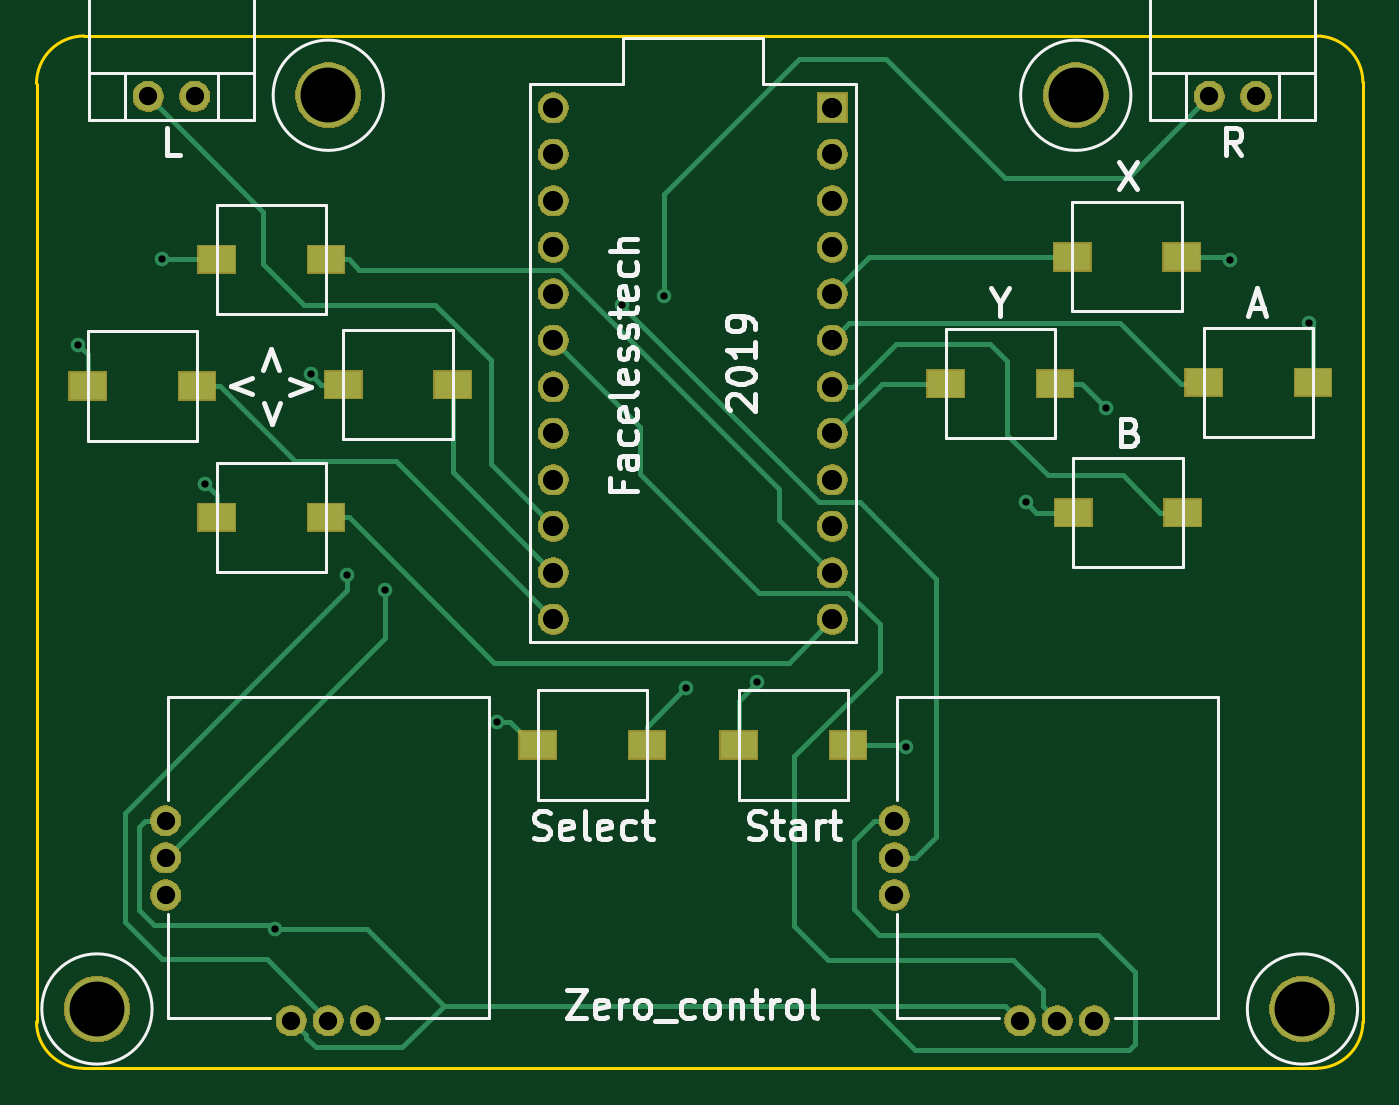
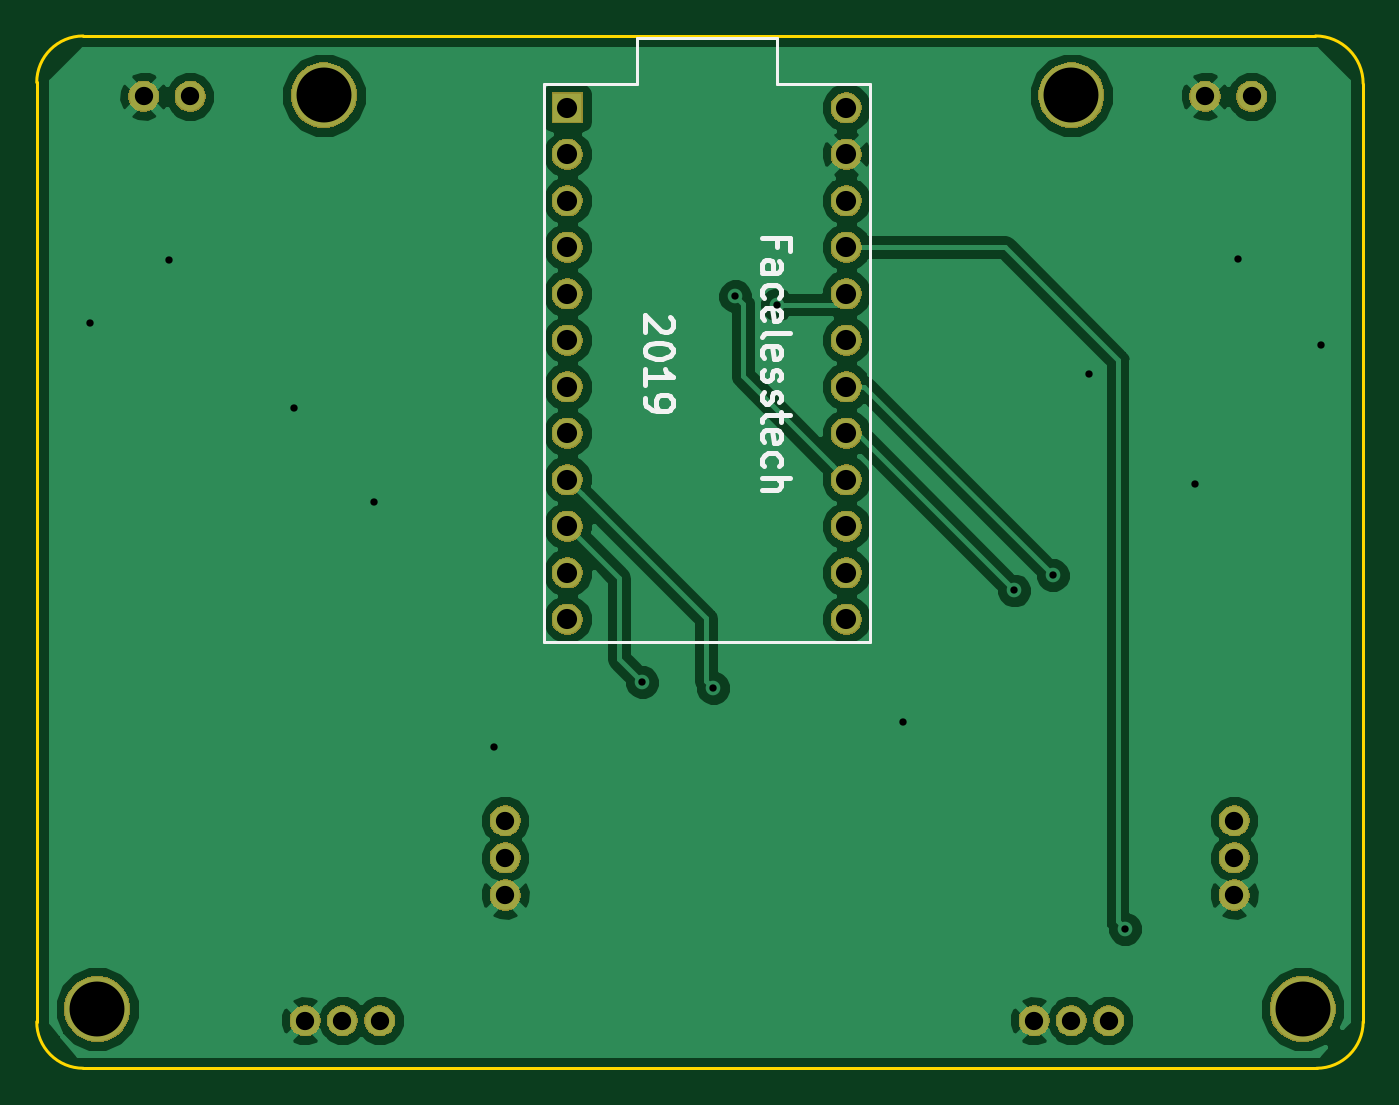
Circuit board: 8 layer files. Board 72.5 x 56.4 mm.
- bottom_copper: arduino_controller_psp_stick-B.Cu.gbr (54049 bytes)
- bottom_mask: arduino_controller_psp_stick-B.Mask.gbr (38191 bytes)
- bottom_silk: arduino_controller_psp_stick-B.SilkS.gbr (5949 bytes)
- outline: arduino_controller_psp_stick-Edge.Cuts.gbr (1039 bytes)
- top_copper: arduino_controller_psp_stick-F.Cu.gbr (13491 bytes)
- top_mask: arduino_controller_psp_stick-F.Mask.gbr (41415 bytes)
- top_silk: arduino_controller_psp_stick-F.SilkS.gbr (18127 bytes)
- drill: arduino_controller_psp_stick-PTH.drl (1011 bytes)

=== bottom_copper: arduino_controller_psp_stick-B.Cu.gbr (54049 bytes, source omitted) ===
=== bottom_mask: arduino_controller_psp_stick-B.Mask.gbr (38191 bytes, source omitted) ===
=== bottom_silk: arduino_controller_psp_stick-B.SilkS.gbr ===
G04 #@! TF.GenerationSoftware,KiCad,Pcbnew,5.0.2+dfsg1-1~bpo9+1*
G04 #@! TF.CreationDate,2019-05-16T11:20:28+01:00*
G04 #@! TF.ProjectId,arduino_controller_psp_stick,61726475-696e-46f5-9f63-6f6e74726f6c,rev?*
G04 #@! TF.SameCoordinates,Original*
G04 #@! TF.FileFunction,Legend,Bot*
G04 #@! TF.FilePolarity,Positive*
%FSLAX46Y46*%
G04 Gerber Fmt 4.6, Leading zero omitted, Abs format (unit mm)*
G04 Created by KiCad (PCBNEW 5.0.2+dfsg1-1~bpo9+1) date Thu 16 May 2019 11:20:28 BST*
%MOMM*%
%LPD*%
G01*
G04 APERTURE LIST*
%ADD10C,0.300000*%
%ADD11C,0.150000*%
G04 APERTURE END LIST*
D10*
X148292428Y-79597571D02*
X148221000Y-79669000D01*
X148149571Y-79811857D01*
X148149571Y-80169000D01*
X148221000Y-80311857D01*
X148292428Y-80383285D01*
X148435285Y-80454714D01*
X148578142Y-80454714D01*
X148792428Y-80383285D01*
X149649571Y-79526142D01*
X149649571Y-80454714D01*
X148149571Y-81383285D02*
X148149571Y-81526142D01*
X148221000Y-81669000D01*
X148292428Y-81740428D01*
X148435285Y-81811857D01*
X148721000Y-81883285D01*
X149078142Y-81883285D01*
X149363857Y-81811857D01*
X149506714Y-81740428D01*
X149578142Y-81669000D01*
X149649571Y-81526142D01*
X149649571Y-81383285D01*
X149578142Y-81240428D01*
X149506714Y-81169000D01*
X149363857Y-81097571D01*
X149078142Y-81026142D01*
X148721000Y-81026142D01*
X148435285Y-81097571D01*
X148292428Y-81169000D01*
X148221000Y-81240428D01*
X148149571Y-81383285D01*
X149649571Y-83311857D02*
X149649571Y-82454714D01*
X149649571Y-82883285D02*
X148149571Y-82883285D01*
X148363857Y-82740428D01*
X148506714Y-82597571D01*
X148578142Y-82454714D01*
X149649571Y-84026142D02*
X149649571Y-84311857D01*
X149578142Y-84454714D01*
X149506714Y-84526142D01*
X149292428Y-84669000D01*
X149006714Y-84740428D01*
X148435285Y-84740428D01*
X148292428Y-84669000D01*
X148221000Y-84597571D01*
X148149571Y-84454714D01*
X148149571Y-84169000D01*
X148221000Y-84026142D01*
X148292428Y-83954714D01*
X148435285Y-83883285D01*
X148792428Y-83883285D01*
X148935285Y-83954714D01*
X149006714Y-84026142D01*
X149078142Y-84169000D01*
X149078142Y-84454714D01*
X149006714Y-84597571D01*
X148935285Y-84669000D01*
X148792428Y-84740428D01*
X142450357Y-75776142D02*
X142450357Y-75276142D01*
X143236071Y-75276142D02*
X141736071Y-75276142D01*
X141736071Y-75990428D01*
X143236071Y-77204714D02*
X142450357Y-77204714D01*
X142307500Y-77133285D01*
X142236071Y-76990428D01*
X142236071Y-76704714D01*
X142307500Y-76561857D01*
X143164642Y-77204714D02*
X143236071Y-77061857D01*
X143236071Y-76704714D01*
X143164642Y-76561857D01*
X143021785Y-76490428D01*
X142878928Y-76490428D01*
X142736071Y-76561857D01*
X142664642Y-76704714D01*
X142664642Y-77061857D01*
X142593214Y-77204714D01*
X143164642Y-78561857D02*
X143236071Y-78419000D01*
X143236071Y-78133285D01*
X143164642Y-77990428D01*
X143093214Y-77919000D01*
X142950357Y-77847571D01*
X142521785Y-77847571D01*
X142378928Y-77919000D01*
X142307500Y-77990428D01*
X142236071Y-78133285D01*
X142236071Y-78419000D01*
X142307500Y-78561857D01*
X143164642Y-79776142D02*
X143236071Y-79633285D01*
X143236071Y-79347571D01*
X143164642Y-79204714D01*
X143021785Y-79133285D01*
X142450357Y-79133285D01*
X142307500Y-79204714D01*
X142236071Y-79347571D01*
X142236071Y-79633285D01*
X142307500Y-79776142D01*
X142450357Y-79847571D01*
X142593214Y-79847571D01*
X142736071Y-79133285D01*
X143236071Y-80704714D02*
X143164642Y-80561857D01*
X143021785Y-80490428D01*
X141736071Y-80490428D01*
X143164642Y-81847571D02*
X143236071Y-81704714D01*
X143236071Y-81419000D01*
X143164642Y-81276142D01*
X143021785Y-81204714D01*
X142450357Y-81204714D01*
X142307500Y-81276142D01*
X142236071Y-81419000D01*
X142236071Y-81704714D01*
X142307500Y-81847571D01*
X142450357Y-81919000D01*
X142593214Y-81919000D01*
X142736071Y-81204714D01*
X143164642Y-82490428D02*
X143236071Y-82633285D01*
X143236071Y-82919000D01*
X143164642Y-83061857D01*
X143021785Y-83133285D01*
X142950357Y-83133285D01*
X142807500Y-83061857D01*
X142736071Y-82919000D01*
X142736071Y-82704714D01*
X142664642Y-82561857D01*
X142521785Y-82490428D01*
X142450357Y-82490428D01*
X142307500Y-82561857D01*
X142236071Y-82704714D01*
X142236071Y-82919000D01*
X142307500Y-83061857D01*
X143164642Y-83704714D02*
X143236071Y-83847571D01*
X143236071Y-84133285D01*
X143164642Y-84276142D01*
X143021785Y-84347571D01*
X142950357Y-84347571D01*
X142807500Y-84276142D01*
X142736071Y-84133285D01*
X142736071Y-83919000D01*
X142664642Y-83776142D01*
X142521785Y-83704714D01*
X142450357Y-83704714D01*
X142307500Y-83776142D01*
X142236071Y-83919000D01*
X142236071Y-84133285D01*
X142307500Y-84276142D01*
X142236071Y-84776142D02*
X142236071Y-85347571D01*
X141736071Y-84990428D02*
X143021785Y-84990428D01*
X143164642Y-85061857D01*
X143236071Y-85204714D01*
X143236071Y-85347571D01*
X143164642Y-86419000D02*
X143236071Y-86276142D01*
X143236071Y-85990428D01*
X143164642Y-85847571D01*
X143021785Y-85776142D01*
X142450357Y-85776142D01*
X142307500Y-85847571D01*
X142236071Y-85990428D01*
X142236071Y-86276142D01*
X142307500Y-86419000D01*
X142450357Y-86490428D01*
X142593214Y-86490428D01*
X142736071Y-85776142D01*
X143164642Y-87776142D02*
X143236071Y-87633285D01*
X143236071Y-87347571D01*
X143164642Y-87204714D01*
X143093214Y-87133285D01*
X142950357Y-87061857D01*
X142521785Y-87061857D01*
X142378928Y-87133285D01*
X142307500Y-87204714D01*
X142236071Y-87347571D01*
X142236071Y-87633285D01*
X142307500Y-87776142D01*
X143236071Y-88419000D02*
X141736071Y-88419000D01*
X143236071Y-89061857D02*
X142450357Y-89061857D01*
X142307500Y-88990428D01*
X142236071Y-88847571D01*
X142236071Y-88633285D01*
X142307500Y-88490428D01*
X142378928Y-88419000D01*
D11*
G04 #@! TO.C,U1*
X155168500Y-66911500D02*
X155168500Y-97391500D01*
X155168500Y-66911500D02*
X150088500Y-66911500D01*
X150088500Y-66911500D02*
X150088500Y-64371500D01*
X150088500Y-64371500D02*
X142468500Y-64371500D01*
X142468500Y-64371500D02*
X142468500Y-66911500D01*
X142468500Y-66911500D02*
X137388500Y-66911500D01*
X137388500Y-66911500D02*
X137388500Y-97391500D01*
X137388500Y-97391500D02*
X155168500Y-97391500D01*
G04 #@! TD*
M02*

=== outline: arduino_controller_psp_stick-Edge.Cuts.gbr ===
G04 #@! TF.GenerationSoftware,KiCad,Pcbnew,5.0.2+dfsg1-1~bpo9+1*
G04 #@! TF.CreationDate,2019-05-16T11:20:28+01:00*
G04 #@! TF.ProjectId,arduino_controller_psp_stick,61726475-696e-46f5-9f63-6f6e74726f6c,rev?*
G04 #@! TF.SameCoordinates,Original*
G04 #@! TF.FileFunction,Profile,NP*
%FSLAX46Y46*%
G04 Gerber Fmt 4.6, Leading zero omitted, Abs format (unit mm)*
G04 Created by KiCad (PCBNEW 5.0.2+dfsg1-1~bpo9+1) date Thu 16 May 2019 11:20:28 BST*
%MOMM*%
%LPD*%
G01*
G04 APERTURE LIST*
%ADD10C,0.150000*%
G04 APERTURE END LIST*
D10*
X112966500Y-120650000D02*
X180340000Y-120650000D01*
X110426500Y-118110000D02*
X110426500Y-66865500D01*
X182880000Y-118110000D02*
X182880000Y-66802000D01*
X110426500Y-66865500D02*
G75*
G02X113030000Y-64262000I2603500J0D01*
G01*
X180340000Y-64262000D02*
G75*
G02X182880000Y-66802000I0J-2540000D01*
G01*
X112966500Y-120650000D02*
G75*
G02X110426500Y-118110000I0J2540000D01*
G01*
X182880000Y-118110000D02*
G75*
G02X180340000Y-120650000I-2540000J0D01*
G01*
X180340000Y-64262000D02*
X113030000Y-64262000D01*
M02*

=== top_copper: arduino_controller_psp_stick-F.Cu.gbr (13491 bytes, source omitted) ===
=== top_mask: arduino_controller_psp_stick-F.Mask.gbr (41415 bytes, source omitted) ===
=== top_silk: arduino_controller_psp_stick-F.SilkS.gbr (18127 bytes, source omitted) ===
=== drill: arduino_controller_psp_stick-PTH.drl ===
M48
METRIC,TZ
T1C0.400
T2C1.000
T3C1.100
T4C3.000
%
G90
G05
T1
X112713Y-81153
X117285Y-76454
X119634Y-88709
X123444Y-113030
X125413Y-82741
X127381Y-93726
X129476Y-94551
X135573Y-101727
X142431Y-78931
X144717Y-78486
X145923Y-99886
X149796Y-99568
X157925Y-103124
X164465Y-89726
X168846Y-84582
X175641Y-76518
X179959Y-79947
T2
X174498Y-67564
X177038Y-67564
X157290Y-107124
X157290Y-109157
X157290Y-111189
X164148Y-118047
X166179Y-118047
X168212Y-118047
X116523Y-67564
X119063Y-67564
X117475Y-107124
X117475Y-109157
X117475Y-111189
X124333Y-118047
X126365Y-118047
X128397Y-118047
T3
X138659Y-68182
X138659Y-70722
X138659Y-73262
X138659Y-75801
X138659Y-78342
X138659Y-80882
X138659Y-83422
X138659Y-85962
X138659Y-88501
X138659Y-91042
X138659Y-93582
X138659Y-96122
X153899Y-68182
X153899Y-70722
X153899Y-73262
X153899Y-75801
X153899Y-78342
X153899Y-80882
X153899Y-83422
X153899Y-85962
X153899Y-88501
X153899Y-91042
X153899Y-93582
X153899Y-96122
T4
X167196Y-67501
X113728Y-117411
X179578Y-117411
X126365Y-67501
T0
M30

